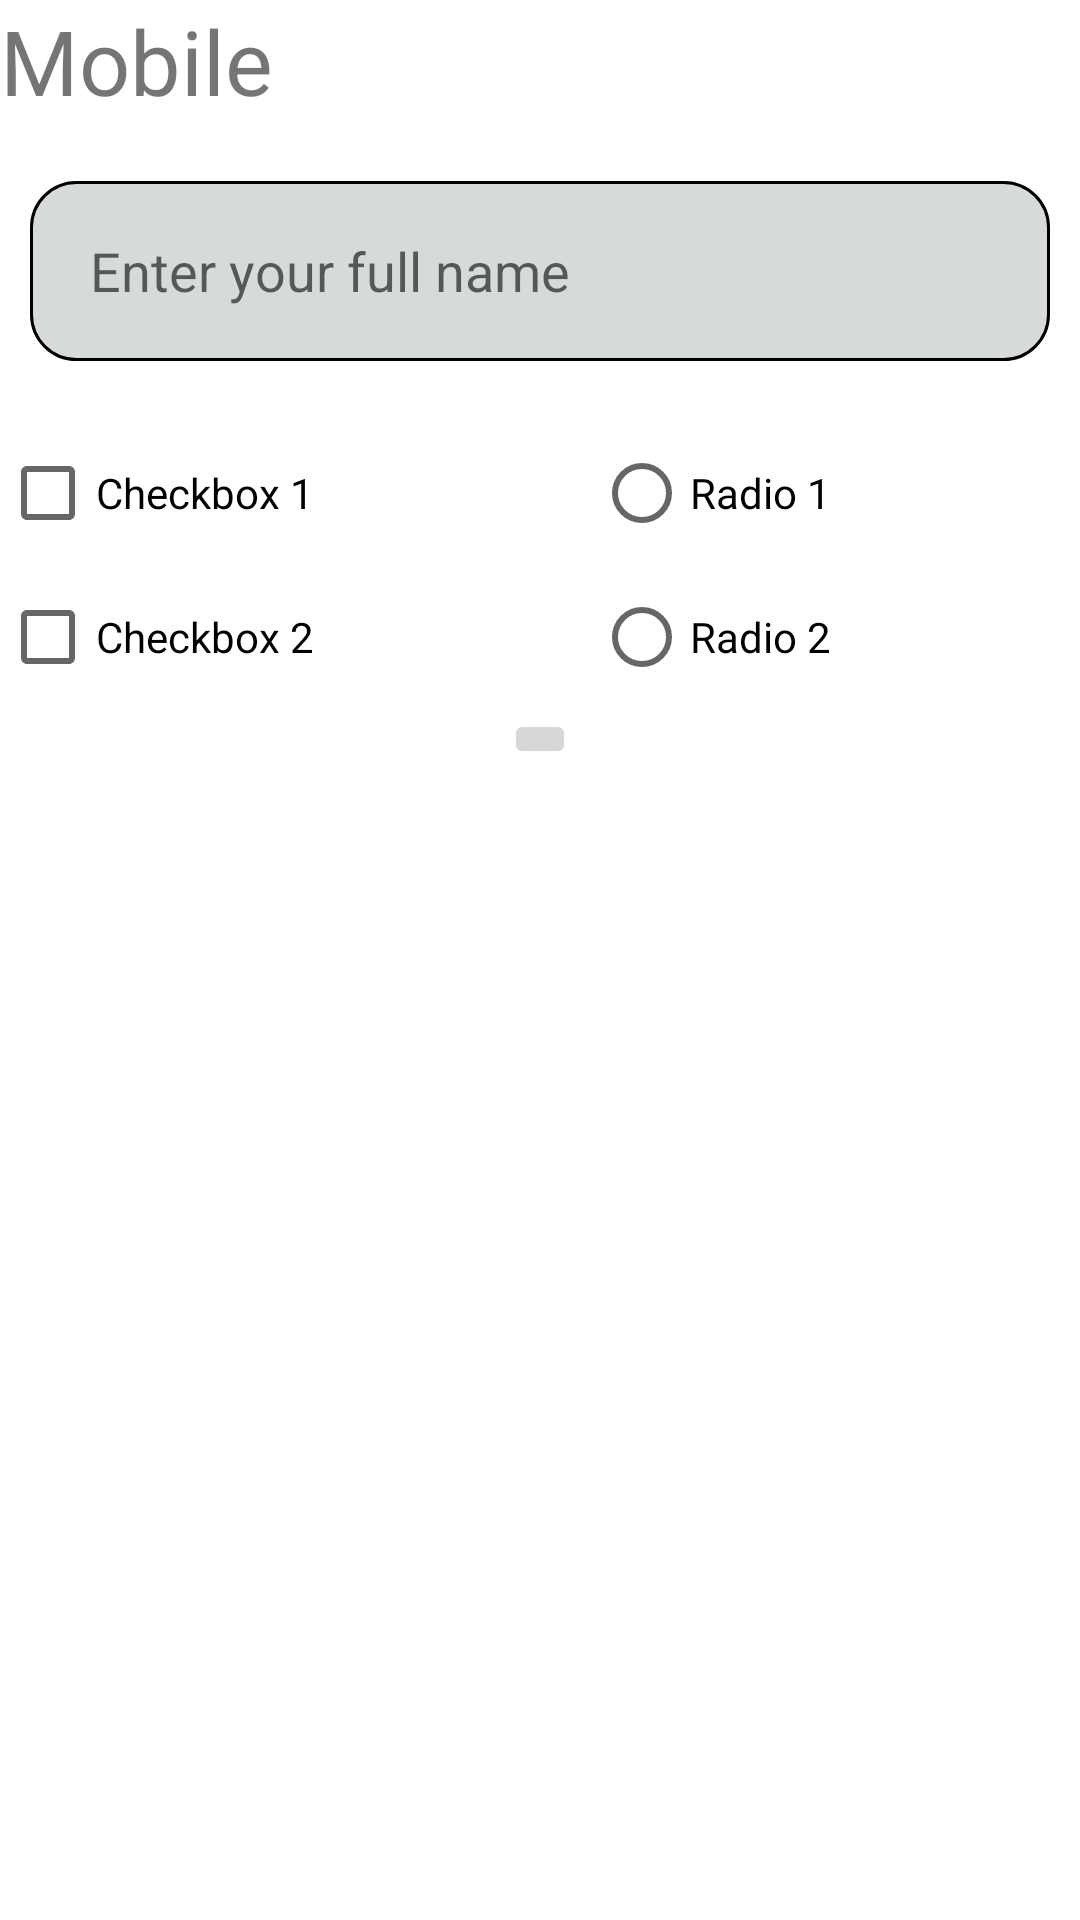

The Android layout XML behind this screen, and the referenced resources:
<!-- AndroidManifest.xml: application theme Theme.MobileProgramming -->
<!-- res/layout/second.xml -->
<?xml version="1.0" encoding="utf-8"?>
<LinearLayout xmlns:android="http://schemas.android.com/apk/res/android"
    android:layout_width="match_parent"
    android:layout_height="match_parent"
    android:orientation="vertical">

    <TextView
        android:layout_width="match_parent"
        android:layout_height="wrap_content"
        android:text="@string/app_name"
        android:textSize="30sp" />

    <EditText
        android:layout_width="match_parent"
        android:layout_height="60dp"
        android:layout_marginStart="10dp"
        android:layout_marginTop="20dp"
        android:layout_marginEnd="10dp"
        android:background="@drawable/rounded_input_field"
        android:hint="@string/placeholder_full_name"
        android:inputType="text"
        android:paddingStart="20dp"
        android:paddingEnd="0dp" />

    <LinearLayout
        android:layout_width="match_parent"
        android:layout_height="wrap_content"
        android:layout_marginTop="20dp"
        android:orientation="horizontal"
        android:weightSum="100">

        <LinearLayout
            android:layout_width="0dp"
            android:layout_height="wrap_content"
            android:layout_weight="45"
            android:orientation="vertical">

            <CheckBox
                android:layout_width="match_parent"
                android:layout_height="wrap_content"
                android:text="@string/text_checkbox_1" />

            <CheckBox
                android:layout_width="match_parent"
                android:layout_height="wrap_content"
                android:text="@string/text_checkbox_2" />
        </LinearLayout>

        <Space
            android:layout_width="0dp"
            android:layout_height="match_parent"
            android:layout_weight="10" />

        <LinearLayout
            android:layout_width="0dp"
            android:layout_height="wrap_content"
            android:layout_weight="45"
            android:orientation="vertical">

            <RadioButton
                android:layout_width="match_parent"
                android:layout_height="wrap_content"
                android:text="@string/text_radio_1" />

            <RadioButton
                android:layout_width="match_parent"
                android:layout_height="wrap_content"
                android:text="@string/text_radio_2" />
        </LinearLayout>
    </LinearLayout>

    <ImageButton
        android:layout_width="wrap_content"
        android:layout_height="wrap_content"
        android:layout_gravity="center_horizontal"
        android:src="@drawable/ic_launcher_foreground"
        android:contentDescription="Image of Android"/>

    <ImageView
        android:layout_width="match_parent"
        android:layout_height="400dp"
        android:src="@drawable/ic_launcher_background" />

    <View
        android:layout_width="0dp"
        android:layout_height="match_parent"
        android:layout_weight="1" />

    <Button
        android:layout_width="match_parent"
        android:layout_height="wrap_content"
        android:text="Submit" />
</LinearLayout>
<!-- resources referenced by this layout -->
<resources>
  <!-- drawable rounded_input_field (drawable) -->
  <?xml version="1.0" encoding="utf-8"?>
  <shape xmlns:android="http://schemas.android.com/apk/res/android"
      android:shape="rectangle">
  
      <solid android:color="@color/gray" />
  
      <corners
          android:bottomLeftRadius="15dp"
          android:bottomRightRadius="15dp"
          android:topLeftRadius="15dp"
          android:topRightRadius="15dp" />
  
      <stroke
          android:width="1dp"
          android:color="@color/black" />
  
  </shape>
  <string name="app_name">Mobile</string>
  <string name="placeholder_full_name">Enter your full name</string>
  <string name="text_checkbox_1">Checkbox 1</string>
  <string name="text_checkbox_2">Checkbox 2</string>
  <string name="text_radio_1">Radio 1</string>
  <string name="text_radio_2">Radio 2</string>
  <style name="Theme.MobileProgramming" parent="Theme.MaterialComponents.DayNight.DarkActionBar">
          
          <item name="colorPrimary">@color/purple_500</item>
          <item name="colorPrimaryVariant">@color/purple_700</item>
          <item name="colorOnPrimary">@color/white</item>
          
          <item name="colorSecondary">@color/teal_200</item>
          <item name="colorSecondaryVariant">@color/teal_700</item>
          <item name="colorOnSecondary">@color/black</item>
          
          <item name="android:statusBarColor">?attr/colorPrimaryVariant</item>
          
      </style>
  <color name="gray">#D7DBD8</color>
  <color name="black">#FF000000</color>
  <color name="purple_500">#FF6200EE</color>
  <color name="purple_700">#FF3700B3</color>
  <color name="white">#FFFFFFFF</color>
  <color name="teal_200">#FF03DAC5</color>
  <color name="teal_700">#FF018786</color>
</resources>
